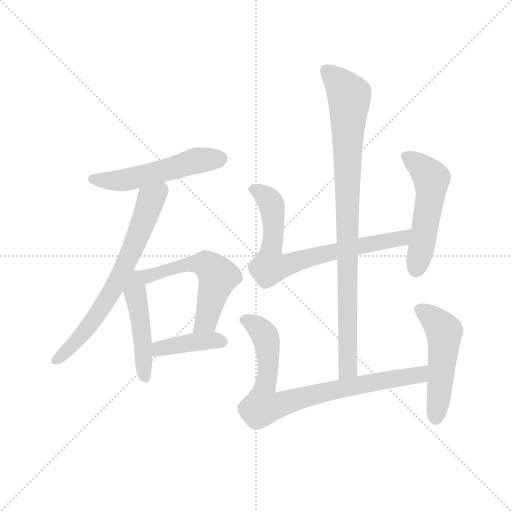
t = 0.00 s
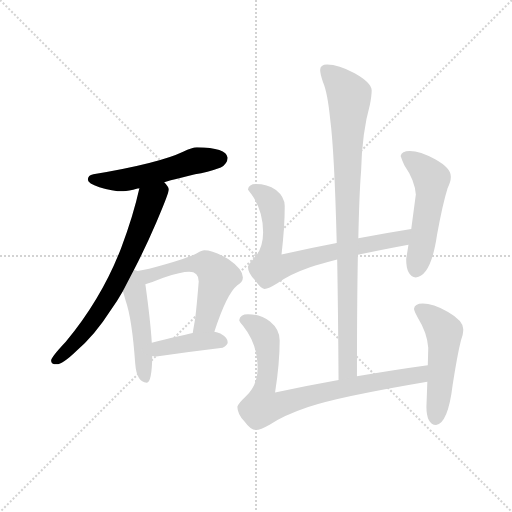
t = 1.60 s
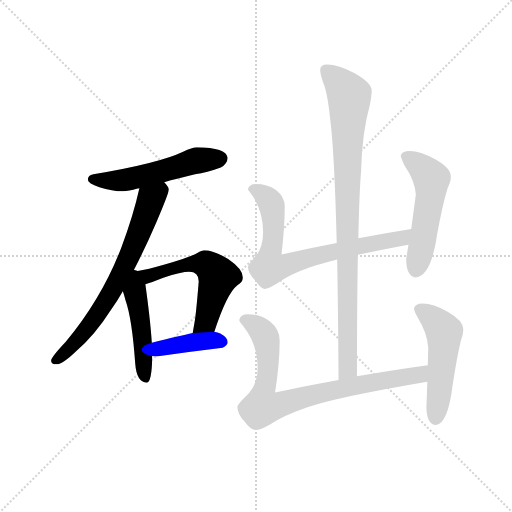
t = 3.19 s
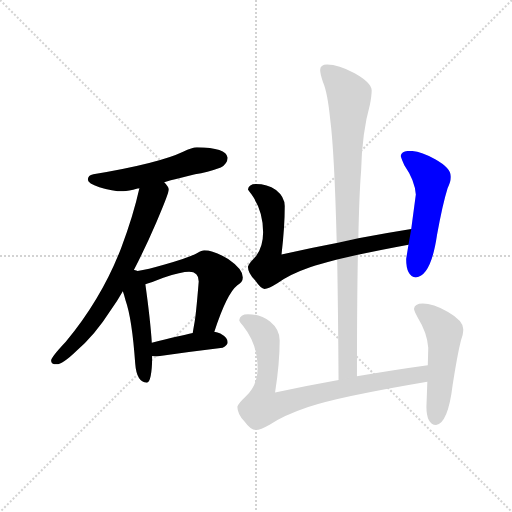
t = 4.79 s
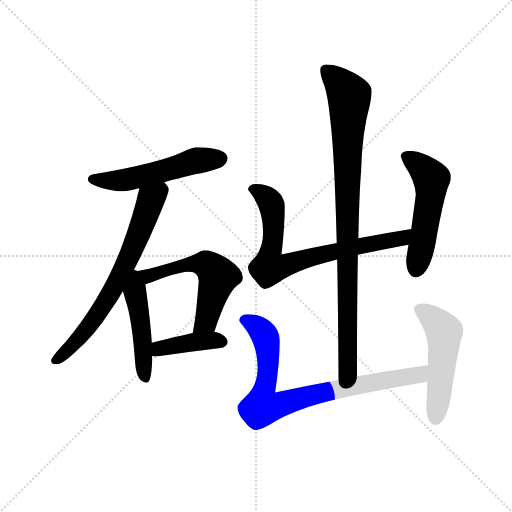
t = 6.39 s
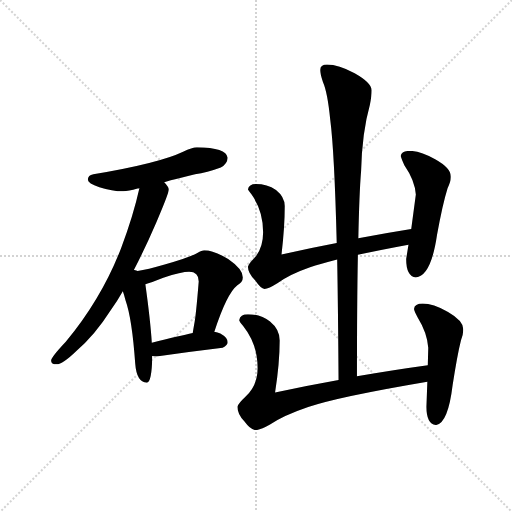
t = 7.98 s

The animated SVG that drew these frames (rendered in a browser with its animation timeline set to each time). Animation: 10 CSS @keyframes rules; one cycle of 7.98 s.

<svg version="1.1" viewBox="0 0 1024 1024" xmlns="http://www.w3.org/2000/svg">
  <g stroke="lightgray" stroke-dasharray="1,1" stroke-width="1" transform="scale(4, 4)">
    <line x1="0" y1="0" x2="256" y2="256"></line>
    <line x1="256" y1="0" x2="0" y2="256"></line>
    <line x1="128" y1="0" x2="128" y2="256"></line>
    <line x1="0" y1="128" x2="256" y2="128"></line>
  </g>
  <g transform="scale(0.92, -0.92) translate(60, -850)">
    <style type="text/css">
      
        @keyframes keyframes0 {
          from {
            stroke: blue;
            stroke-dashoffset: 541;
            stroke-width: 128;
          }
          64% {
            animation-timing-function: step-end;
            stroke: blue;
            stroke-dashoffset: 0;
            stroke-width: 128;
          }
          to {
            stroke: black;
            stroke-width: 1024;
          }
        }
        #make-me-a-hanzi-animation-0 {
          animation: keyframes0 0.6902669270833334s both;
          animation-delay: 0s;
          animation-timing-function: linear;
        }
      
        @keyframes keyframes1 {
          from {
            stroke: blue;
            stroke-dashoffset: 706;
            stroke-width: 128;
          }
          70% {
            animation-timing-function: step-end;
            stroke: blue;
            stroke-dashoffset: 0;
            stroke-width: 128;
          }
          to {
            stroke: black;
            stroke-width: 1024;
          }
        }
        #make-me-a-hanzi-animation-1 {
          animation: keyframes1 0.8245442708333334s both;
          animation-delay: 0.6902669270833334s;
          animation-timing-function: linear;
        }
      
        @keyframes keyframes2 {
          from {
            stroke: blue;
            stroke-dashoffset: 485;
            stroke-width: 128;
          }
          61% {
            animation-timing-function: step-end;
            stroke: blue;
            stroke-dashoffset: 0;
            stroke-width: 128;
          }
          to {
            stroke: black;
            stroke-width: 1024;
          }
        }
        #make-me-a-hanzi-animation-2 {
          animation: keyframes2 0.6446940104166666s both;
          animation-delay: 1.5148111979166667s;
          animation-timing-function: linear;
        }
      
        @keyframes keyframes3 {
          from {
            stroke: blue;
            stroke-dashoffset: 572;
            stroke-width: 128;
          }
          65% {
            animation-timing-function: step-end;
            stroke: blue;
            stroke-dashoffset: 0;
            stroke-width: 128;
          }
          to {
            stroke: black;
            stroke-width: 1024;
          }
        }
        #make-me-a-hanzi-animation-3 {
          animation: keyframes3 0.7154947916666666s both;
          animation-delay: 2.1595052083333335s;
          animation-timing-function: linear;
        }
      
        @keyframes keyframes4 {
          from {
            stroke: blue;
            stroke-dashoffset: 410;
            stroke-width: 128;
          }
          57% {
            animation-timing-function: step-end;
            stroke: blue;
            stroke-dashoffset: 0;
            stroke-width: 128;
          }
          to {
            stroke: black;
            stroke-width: 1024;
          }
        }
        #make-me-a-hanzi-animation-4 {
          animation: keyframes4 0.5836588541666666s both;
          animation-delay: 2.875s;
          animation-timing-function: linear;
        }
      
        @keyframes keyframes5 {
          from {
            stroke: blue;
            stroke-dashoffset: 761;
            stroke-width: 128;
          }
          71% {
            animation-timing-function: step-end;
            stroke: blue;
            stroke-dashoffset: 0;
            stroke-width: 128;
          }
          to {
            stroke: black;
            stroke-width: 1024;
          }
        }
        #make-me-a-hanzi-animation-5 {
          animation: keyframes5 0.8693033854166666s both;
          animation-delay: 3.4586588541666665s;
          animation-timing-function: linear;
        }
      
        @keyframes keyframes6 {
          from {
            stroke: blue;
            stroke-dashoffset: 533;
            stroke-width: 128;
          }
          63% {
            animation-timing-function: step-end;
            stroke: blue;
            stroke-dashoffset: 0;
            stroke-width: 128;
          }
          to {
            stroke: black;
            stroke-width: 1024;
          }
        }
        #make-me-a-hanzi-animation-6 {
          animation: keyframes6 0.6837565104166666s both;
          animation-delay: 4.327962239583333s;
          animation-timing-function: linear;
        }
      
        @keyframes keyframes7 {
          from {
            stroke: blue;
            stroke-dashoffset: 947;
            stroke-width: 128;
          }
          76% {
            animation-timing-function: step-end;
            stroke: blue;
            stroke-dashoffset: 0;
            stroke-width: 128;
          }
          to {
            stroke: black;
            stroke-width: 1024;
          }
        }
        #make-me-a-hanzi-animation-7 {
          animation: keyframes7 1.0206705729166667s both;
          animation-delay: 5.01171875s;
          animation-timing-function: linear;
        }
      
        @keyframes keyframes8 {
          from {
            stroke: blue;
            stroke-dashoffset: 835;
            stroke-width: 128;
          }
          73% {
            animation-timing-function: step-end;
            stroke: blue;
            stroke-dashoffset: 0;
            stroke-width: 128;
          }
          to {
            stroke: black;
            stroke-width: 1024;
          }
        }
        #make-me-a-hanzi-animation-8 {
          animation: keyframes8 0.9295247395833334s both;
          animation-delay: 6.032389322916667s;
          animation-timing-function: linear;
        }
      
        @keyframes keyframes9 {
          from {
            stroke: blue;
            stroke-dashoffset: 521;
            stroke-width: 128;
          }
          63% {
            animation-timing-function: step-end;
            stroke: blue;
            stroke-dashoffset: 0;
            stroke-width: 128;
          }
          to {
            stroke: black;
            stroke-width: 1024;
          }
        }
        #make-me-a-hanzi-animation-9 {
          animation: keyframes9 0.6739908854166666s both;
          animation-delay: 6.9619140625s;
          animation-timing-function: linear;
        }
      
    </style>
    
      <path d="M 368 530 Q 358 530 338 520 Q 286 495 143 471 Q 131 469 131 459 Q 131 451 156 443 Q 184 434 208 434 Q 219 434 239 440 Q 240 440 243 441 L 297 454 Q 324 461 364 471 Q 390 475 420 486 Q 434 493 435 507 Q 432 529 368 530 Z" fill="lightgray"></path>
    
      <path d="M 243 441 Q 230 382 203 310 Q 161 201 83 107 Q 51 73 51 66 Q 51 58 63 58 Q 76 58 106 87 Q 146 121 181 176 Q 194 194 207 217 L 231 263 Q 255 309 280 367 Q 307 430 307 438 Q 307 444 297 454 C 279 478 250 470 243 441 Z" fill="lightgray"></path>
    
      <path d="M 207 217 Q 210 209 213 197 Q 227 158 234 59 Q 237 19 259 18 Q 270 18 271 75 L 271 76 L 270 105 Q 267 153 256 232 C 252 258 252 258 239 261 Q 237 262 232 263 L 231 263 C 202 270 197 245 207 217 Z" fill="lightgray"></path>
    
      <path d="M 406 129 Q 433 212 456 230 Q 468 237 468 247 Q 468 265 436 287 Q 404 306 384 306 Q 379 306 369 300 Q 351 290 298 275 Q 260 264 239 261 C 209 256 227 223 256 232 Q 267 235 295 246 Q 335 259 351 259 Q 372 259 372 238 Q 366 163 362 144 Q 360 133 359 126 C 354 96 397 101 406 129 Z" fill="lightgray"></path>
    
      <path d="M 271 76 Q 274 75 280 75 Q 349 85 424 94 Q 435 100 435 106 Q 435 116 419 125 Q 413 128 406 129 L 359 126 Q 331 120 270 105 C 241 98 241 81 271 76 Z" fill="lightgray"></path>
    
      <path d="M 496 450 Q 481 450 479 438 Q 481 435 487 427 Q 512 392 512 345 Q 512 310 493 289 Q 481 277 479 270 Q 479 256 495 240 Q 507 222 515 222 Q 524 222 543 234 Q 568 253 614 269 Q 635 276 673 286 L 718 296 Q 763 306 828 318 C 857 323 864 357 834 352 Q 778 343 719 332 L 672 322 Q 614 311 552 297 Q 559 356 559 402 Q 559 422 540 437 Q 521 450 496 450 Z" fill="lightgray"></path>
    
      <path d="M 828 318 L 823 287 Q 823 249 844 247 Q 877 250 890 339 Q 902 406 913 441 Q 920 455 920 464 L 920 467 Q 920 485 886 504 Q 853 522 831 522 Q 813 522 811 511 Q 813 504 819 491 Q 842 458 844 427 L 834 352 L 828 318 Z" fill="lightgray"></path>
    
      <path d="M 673 286 Q 675 174 676 24 C 676 -6 716 2 716 32 Q 716 188 718 296 L 719 332 Q 721 429 725 478 Q 727 562 744 622 Q 748 642 748 654 Q 748 670 711 691 Q 676 710 651 710 Q 636 710 636 698 Q 636 690 642 672 Q 652 650 658 589 Q 667 519 672 322 L 673 286 Z" fill="lightgray"></path>
    
      <path d="M 676 24 Q 609 12 538 -3 Q 548 61 548 110 Q 548 134 527 151 Q 507 167 479 167 Q 462 167 460 154 Q 461 150 469 141 Q 500 102 500 50 Q 500 11 473 -13 Q 459 -26 456 -34 Q 456 -50 472 -67 Q 485 -85 496 -85 Q 506 -85 527 -73 Q 557 -53 610 -35 Q 674 -13 869 20 C 899 25 900 60 870 56 Q 797 46 716 32 L 676 24 Z" fill="lightgray"></path>
    
      <path d="M 869 20 L 867 -34 Q 867 -72 888 -74 Q 914 -70 924 13 Q 934 78 942 110 Q 947 123 947 131 L 947 135 Q 947 153 914 172 Q 881 190 859 190 Q 841 190 840 178 Q 841 172 848 160 Q 869 126 871 94 L 870 56 L 869 20 Z" fill="lightgray"></path>
    
    
      <clipPath id="make-me-a-hanzi-clip-0">
        <path d="M 368 530 Q 358 530 338 520 Q 286 495 143 471 Q 131 469 131 459 Q 131 451 156 443 Q 184 434 208 434 Q 219 434 239 440 Q 240 440 243 441 L 297 454 Q 324 461 364 471 Q 390 475 420 486 Q 434 493 435 507 Q 432 529 368 530 Z"></path>
      </clipPath>
      <path clip-path="url(#make-me-a-hanzi-clip-0)" d="M 141 460 L 212 459 L 357 499 L 420 505" fill="none" id="make-me-a-hanzi-animation-0" stroke-dasharray="413 826" stroke-linecap="round"></path>
    
      <clipPath id="make-me-a-hanzi-clip-1">
        <path d="M 243 441 Q 230 382 203 310 Q 161 201 83 107 Q 51 73 51 66 Q 51 58 63 58 Q 76 58 106 87 Q 146 121 181 176 Q 194 194 207 217 L 231 263 Q 255 309 280 367 Q 307 430 307 438 Q 307 444 297 454 C 279 478 250 470 243 441 Z"></path>
      </clipPath>
      <path clip-path="url(#make-me-a-hanzi-clip-1)" d="M 293 443 L 268 416 L 226 303 L 174 201 L 127 132 L 59 66" fill="none" id="make-me-a-hanzi-animation-1" stroke-dasharray="578 1156" stroke-linecap="round"></path>
    
      <clipPath id="make-me-a-hanzi-clip-2">
        <path d="M 207 217 Q 210 209 213 197 Q 227 158 234 59 Q 237 19 259 18 Q 270 18 271 75 L 271 76 L 270 105 Q 267 153 256 232 C 252 258 252 258 239 261 Q 237 262 232 263 L 231 263 C 202 270 197 245 207 217 Z"></path>
      </clipPath>
      <path clip-path="url(#make-me-a-hanzi-clip-2)" d="M 232 255 L 256 27" fill="none" id="make-me-a-hanzi-animation-2" stroke-dasharray="357 714" stroke-linecap="round"></path>
    
      <clipPath id="make-me-a-hanzi-clip-3">
        <path d="M 406 129 Q 433 212 456 230 Q 468 237 468 247 Q 468 265 436 287 Q 404 306 384 306 Q 379 306 369 300 Q 351 290 298 275 Q 260 264 239 261 C 209 256 227 223 256 232 Q 267 235 295 246 Q 335 259 351 259 Q 372 259 372 238 Q 366 163 362 144 Q 360 133 359 126 C 354 96 397 101 406 129 Z"></path>
      </clipPath>
      <path clip-path="url(#make-me-a-hanzi-clip-3)" d="M 245 258 L 263 250 L 311 267 L 375 277 L 400 266 L 414 247 L 388 153 L 367 129" fill="none" id="make-me-a-hanzi-animation-3" stroke-dasharray="444 888" stroke-linecap="round"></path>
    
      <clipPath id="make-me-a-hanzi-clip-4">
        <path d="M 271 76 Q 274 75 280 75 Q 349 85 424 94 Q 435 100 435 106 Q 435 116 419 125 Q 413 128 406 129 L 359 126 Q 331 120 270 105 C 241 98 241 81 271 76 Z"></path>
      </clipPath>
      <path clip-path="url(#make-me-a-hanzi-clip-4)" d="M 276 83 L 287 93 L 334 102 L 407 111 L 424 107" fill="none" id="make-me-a-hanzi-animation-4" stroke-dasharray="282 564" stroke-linecap="round"></path>
    
      <clipPath id="make-me-a-hanzi-clip-5">
        <path d="M 496 450 Q 481 450 479 438 Q 481 435 487 427 Q 512 392 512 345 Q 512 310 493 289 Q 481 277 479 270 Q 479 256 495 240 Q 507 222 515 222 Q 524 222 543 234 Q 568 253 614 269 Q 635 276 673 286 L 718 296 Q 763 306 828 318 C 857 323 864 357 834 352 Q 778 343 719 332 L 672 322 Q 614 311 552 297 Q 559 356 559 402 Q 559 422 540 437 Q 521 450 496 450 Z"></path>
      </clipPath>
      <path clip-path="url(#make-me-a-hanzi-clip-5)" d="M 490 438 L 513 427 L 532 396 L 534 339 L 526 269 L 546 269 L 668 304 L 813 332 L 828 347" fill="none" id="make-me-a-hanzi-animation-5" stroke-dasharray="633 1266" stroke-linecap="round"></path>
    
      <clipPath id="make-me-a-hanzi-clip-6">
        <path d="M 828 318 L 823 287 Q 823 249 844 247 Q 877 250 890 339 Q 902 406 913 441 Q 920 455 920 464 L 920 467 Q 920 485 886 504 Q 853 522 831 522 Q 813 522 811 511 Q 813 504 819 491 Q 842 458 844 427 L 834 352 L 828 318 Z"></path>
      </clipPath>
      <path clip-path="url(#make-me-a-hanzi-clip-6)" d="M 821 510 L 853 489 L 878 461 L 857 312 L 844 263" fill="none" id="make-me-a-hanzi-animation-6" stroke-dasharray="405 810" stroke-linecap="round"></path>
    
      <clipPath id="make-me-a-hanzi-clip-7">
        <path d="M 673 286 Q 675 174 676 24 C 676 -6 716 2 716 32 Q 716 188 718 296 L 719 332 Q 721 429 725 478 Q 727 562 744 622 Q 748 642 748 654 Q 748 670 711 691 Q 676 710 651 710 Q 636 710 636 698 Q 636 690 642 672 Q 652 650 658 589 Q 667 519 672 322 L 673 286 Z"></path>
      </clipPath>
      <path clip-path="url(#make-me-a-hanzi-clip-7)" d="M 648 698 L 675 674 L 699 641 L 694 418 L 697 59 L 693 43 L 681 33" fill="none" id="make-me-a-hanzi-animation-7" stroke-dasharray="819 1638" stroke-linecap="round"></path>
    
      <clipPath id="make-me-a-hanzi-clip-8">
        <path d="M 676 24 Q 609 12 538 -3 Q 548 61 548 110 Q 548 134 527 151 Q 507 167 479 167 Q 462 167 460 154 Q 461 150 469 141 Q 500 102 500 50 Q 500 11 473 -13 Q 459 -26 456 -34 Q 456 -50 472 -67 Q 485 -85 496 -85 Q 506 -85 527 -73 Q 557 -53 610 -35 Q 674 -13 869 20 C 899 25 900 60 870 56 Q 797 46 716 32 L 676 24 Z"></path>
      </clipPath>
      <path clip-path="url(#make-me-a-hanzi-clip-8)" d="M 473 153 L 507 132 L 520 104 L 523 52 L 510 -35 L 528 -35 L 727 15 L 850 35 L 863 50" fill="none" id="make-me-a-hanzi-animation-8" stroke-dasharray="707 1414" stroke-linecap="round"></path>
    
      <clipPath id="make-me-a-hanzi-clip-9">
        <path d="M 869 20 L 867 -34 Q 867 -72 888 -74 Q 914 -70 924 13 Q 934 78 942 110 Q 947 123 947 131 L 947 135 Q 947 153 914 172 Q 881 190 859 190 Q 841 190 840 178 Q 841 172 848 160 Q 869 126 871 94 L 870 56 L 869 20 Z"></path>
      </clipPath>
      <path clip-path="url(#make-me-a-hanzi-clip-9)" d="M 851 178 L 881 158 L 906 128 L 887 -61" fill="none" id="make-me-a-hanzi-animation-9" stroke-dasharray="393 786" stroke-linecap="round"></path>
    
  </g>
</svg>
